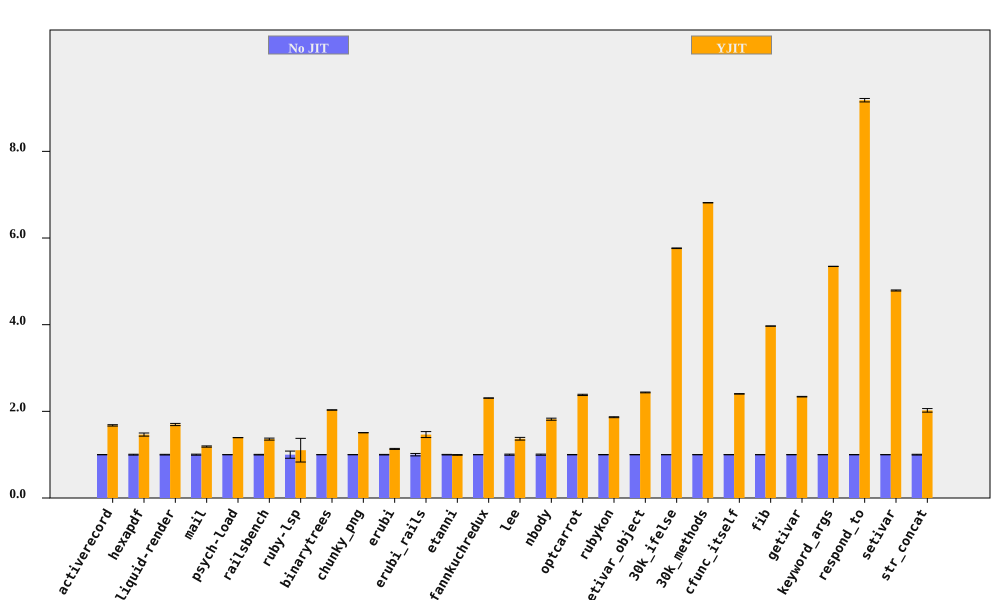

The data file committed next to this chart (first rows):
bench, No JIT (ms), No JIT RSD, YJIT (ms), YJIT RSD, YJIT spd, YJIT spd RSD, % in YJIT
activerecord, 169.2, 0.2777, 100.9, 0.898, 1.676, 0.94, 90.65
hexapdf, 3207, 0.9998, 2190, 2.254, 1.464, 2.466, 89.73
liquid-render, 197, 0.8003, 116.2, 1.251, 1.696, 1.485, 86.97
mail, 170, 1.199, 143.1, 0.1365, 1.188, 1.207, 97.23
psych-load, 2476, 0.02512, 1777, 0.01155, 1.393, 0.02764, 99.99
railsbench, 2793, 0.7249, 2055, 1.527, 1.359, 1.69, 89.98
ruby-lsp, 82.66, 8.282, 74.92, 23.33, 1.103, 24.75, 65.43
binarytrees, 466, 0.03874, 229.4, 0.1874, 2.031, 0.1913, 100
chunky_png, 924, 0.08947, 613.1, 0.05041, 1.507, 0.1027, 100
erubi, 334.9, 0.6444, 295.7, 0.811, 1.133, 1.036, 100
erubi_rails, 25.73, 2.796, 17.58, 3.777, 1.464, 4.699, 87.19
etanni, 472.6, 0.6551, 475.3, 0.4655, 0.9944, 0.8036, 7.028
fannkuchredux, 2102, 0.1486, 911.2, 0.06721, 2.307, 0.1631, 100
lee, 1229, 1.28, 898.6, 1.875, 1.368, 2.27, 99.97
nbody, 130.8, 1.311, 71.92, 0.05043, 1.819, 1.312, 100
optcarrot, 6071, 0.4289, 2552, 0.4393, 2.379, 0.6139, 96.81
rubykon, 12428, 0.3985, 6666, 0.4217, 1.865, 0.5802, 99.69
setivar_object, 111.7, 0.3766, 45.86, 0.0444, 2.436, 0.3792, 100
30k_ifelse, 2278, 0.01271, 395.3, 0.1272, 5.764, 0.1278, 100
30k_methods, 6489, 0.04241, 952.3, 0.02994, 6.814, 0.05192, 100
cfunc_itself, 97.42, 0.09518, 40.54, 0.1812, 2.403, 0.2046, 100
fib, 245, 0.04397, 61.74, 0.05221, 3.968, 0.06826, 100
getivar, 106.7, 0.2785, 45.63, 0.04373, 2.339, 0.2819, 100
keyword_args, 279.3, 0.03219, 52.25, 0.04769, 5.345, 0.05753, 100
respond_to, 266.6, 0.3393, 29.03, 0.2737, 9.181, 0.436, 100
setivar, 70.48, 0.2352, 14.72, 0.09495, 4.789, 0.2536, 100
str_concat, 81.05, 0.9082, 40.07, 1.825, 2.023, 2.038, 99.7
